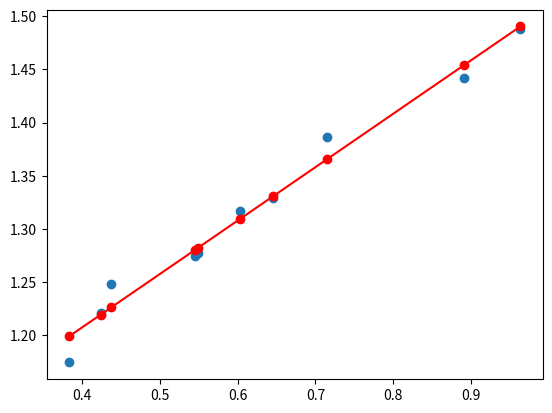

This chart was generated by the following Python code:
#!/usr/bin/env python3
# -*- coding: utf-8 -*-
"""
[redacted]
"""

import numpy as np
from mpl_toolkits.mplot3d import Axes3D
import matplotlib.pyplot as plt

def least_squares(A, B):
    # Solves LS problem A*v = B
    v = np.linalg.solve(np.transpose(A) @ A,
                        np.transpose(A) @ B)
    return v

# ------------------------------------------
    
# Experiments:
# 0: Regression line
# 1: Cuadratic regression curve
# 2: Regression plane
experiment = 0

plt.close('all')

if experiment == 0:
    # Linear regression line
    # Generate data for a linear regression problem
    numpoints = 10
    np.random.seed(0)
    x = np.random.uniform(size=(numpoints, 1))
    noise = np.random.normal(size=(numpoints, 1))
    a = 0.5
    b = 1
    sigma = 0.02
    y = a*x + b + sigma*noise
    
    # Plot data
    plt.figure()
    plt.scatter(x, y)
    
    # Solve LS problem
    A = np.concatenate((x, 
                        np.ones((numpoints, 1))),
                       axis=1)
    v = least_squares(A, y)
    a_calc, b_calc = v
    
    # Show results
    xmin = np.min(x)
    xmax = np.max(x)
    xx = [xmin, xmax]
    # Plot calculated line
    plt.plot(xx, a_calc*xx + b_calc, c='r')
    # Plot approximated points
    plt.scatter(x, a_calc*x + b_calc, c='r')
    plt.show()
    
if experiment == 1:
    # Quadratic model
    
    # Generate data
    if 0:
        numpoints = 40
        np.random.seed(0)
        x = np.random.uniform(size=(numpoints, 1))
        noise = np.random.normal(size=(numpoints, 1))
        a = 10
        b = 4
        c = 1
        sigma = 0.4
        z = a*x**2 + b*x + c + sigma*noise
    else:
        x = np.transpose(np.array([[0,1,2,3]]))
        z = np.transpose(np.array([[0,2,4,5]]))
        numpoints = x.shape[0]
    
    # Plot data
    fig = plt.figure()
    plt.scatter(x, z)
    
    # Solve LS problem
    A = np.concatenate((x**2, x, 
                        np.ones((numpoints, 1))),
                       axis=1)
    v = least_squares(A, z)
    a_calc, b_calc, c_calc = v
    
    # Show result
    if 1:
        xmin = np.min(x)
        xmax = np.max(x)
        xx = np.linspace(xmin, xmax, 100)
        #plt.plot(xx, a*xx**2 + b*xx + c)
        plt.plot(xx, a_calc*xx**2 + b_calc*xx + c_calc)
        plt.scatter(x, a_calc*x**2 + b_calc*x + c_calc, c='r')

if experiment == 2:
    # 3D linear regression problem
    
    # Generate data
    numpoints = 100
    np.random.seed(0)
    x = np.random.uniform(size=(numpoints, 1))
    y = np.random.uniform(size=(numpoints, 1))
    noise = np.random.normal(size=(numpoints, 1))
    a = 0.5
    b = 0.3
    c = 1
    sigma = 0.05
    z = a*x + b*y + c + sigma*noise
    
    # Plot data
    fig = plt.figure()
    ax = fig.add_subplot(111, projection='3d')
    ax.scatter(x, y, z, c='b', marker='o')
    
    # Solve LS problem
    A = np.concatenate((x, y, 
                        np.ones((numpoints, 1))),
                       axis=1)
    v = least_squares(A, z)
    a_calc, b_calc, c_calc = v
    
    # Show result
    if 1:
        xmin = np.min(x)
        xmax = np.max(x)
        ymin = np.min(y)
        ymax = np.max(y)
        X, Y = np.meshgrid(np.linspace(xmin,xmax,20), np.linspace(ymin,ymax,20))
        Z = a_calc*X + b_calc*Y + c_calc
        # ax.plot_wireframe(X, Y, Z)
        ax.plot_surface(X, Y, Z)

# -------------------------------------
